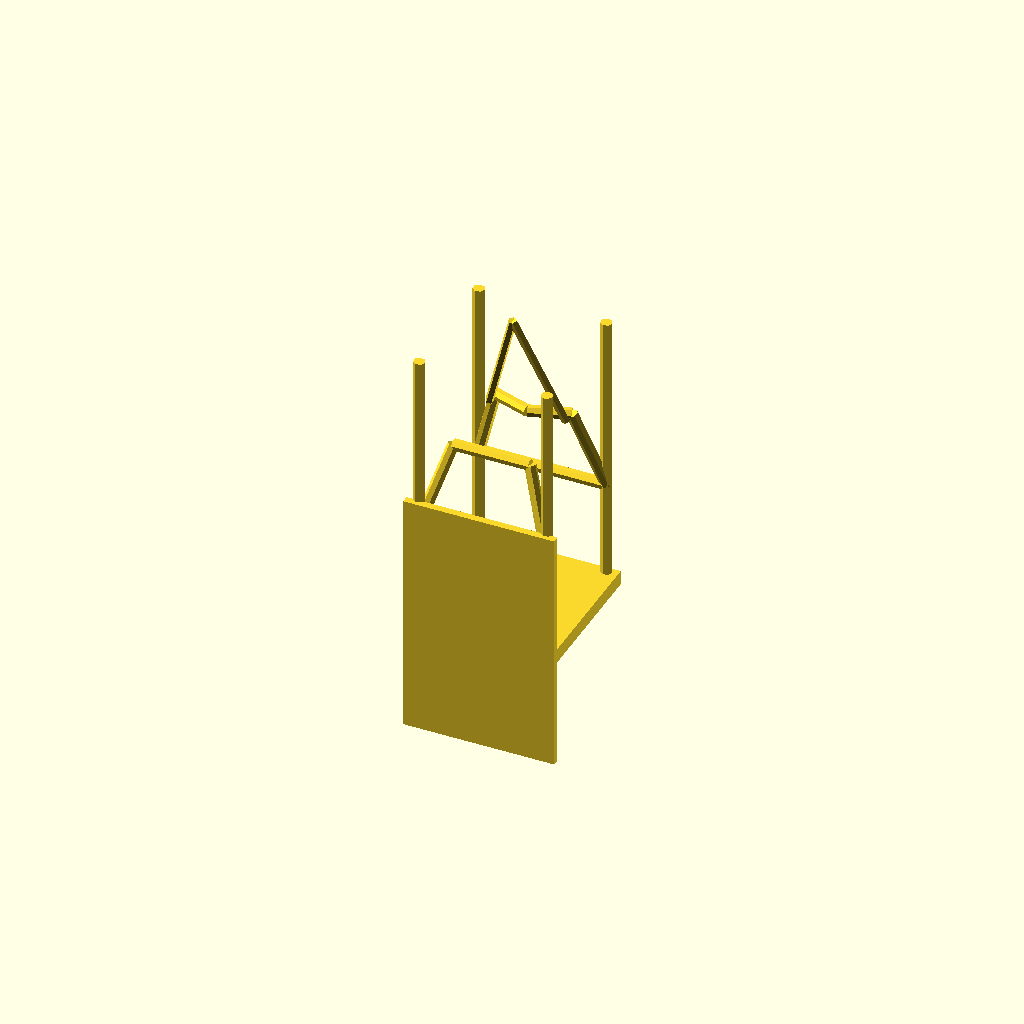
Cell 1: the model at its default parameters.
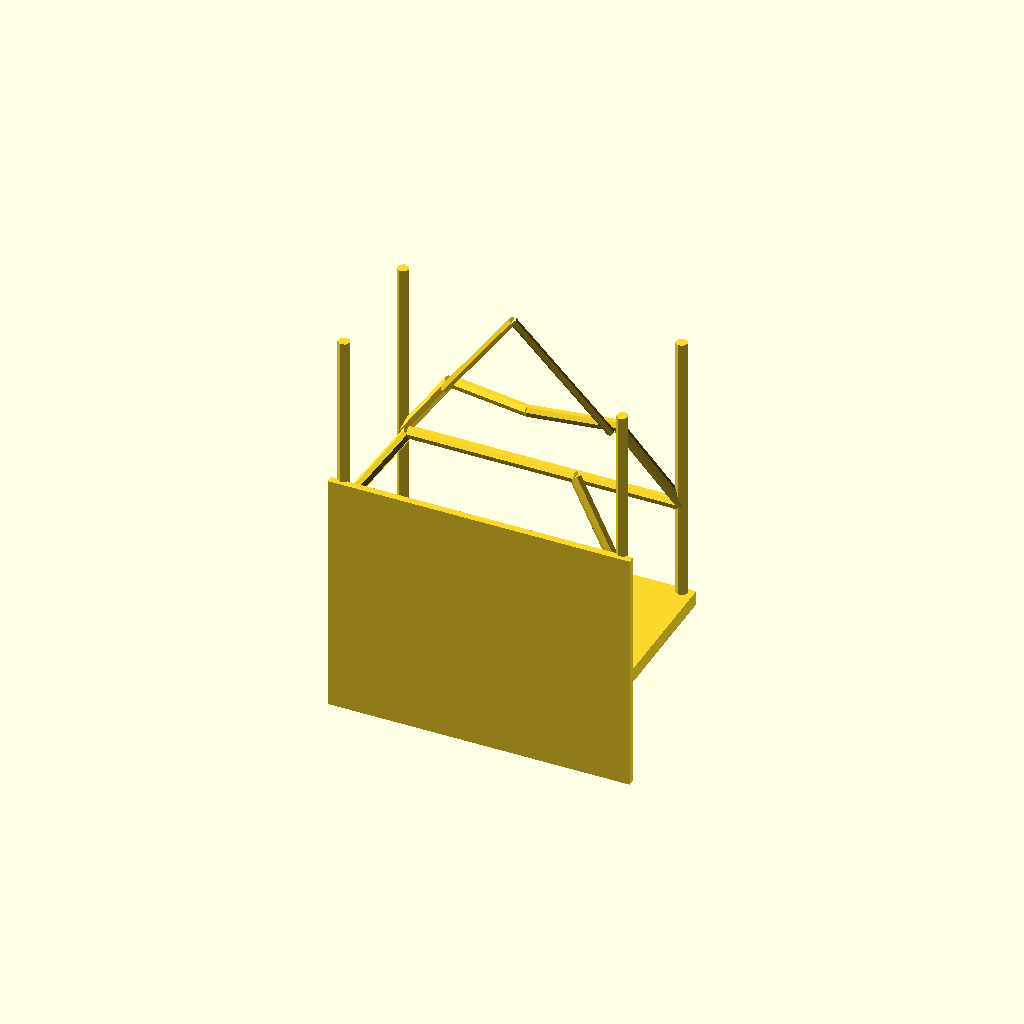
Cell 2: base_length = 104 (everything else at default).
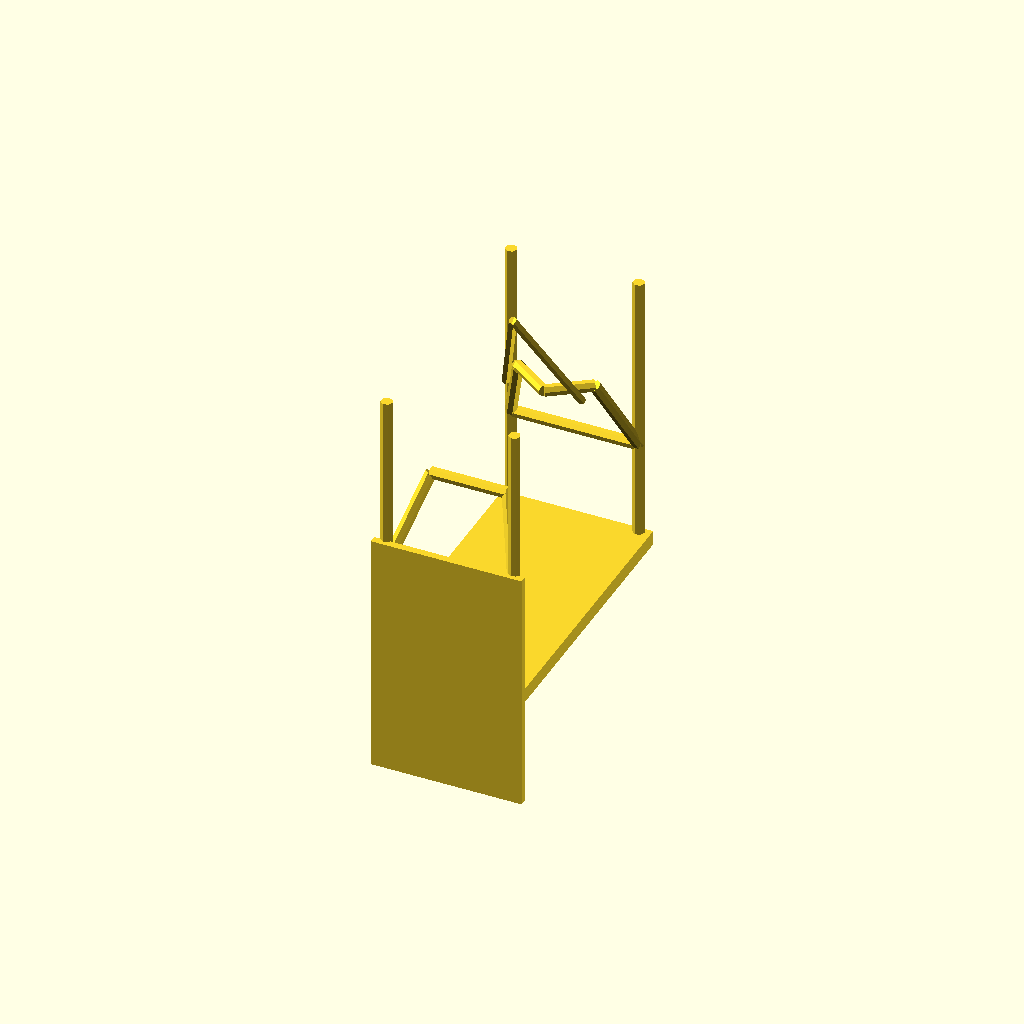
Cell 3 — base_width set to 96, the other parameters unchanged.
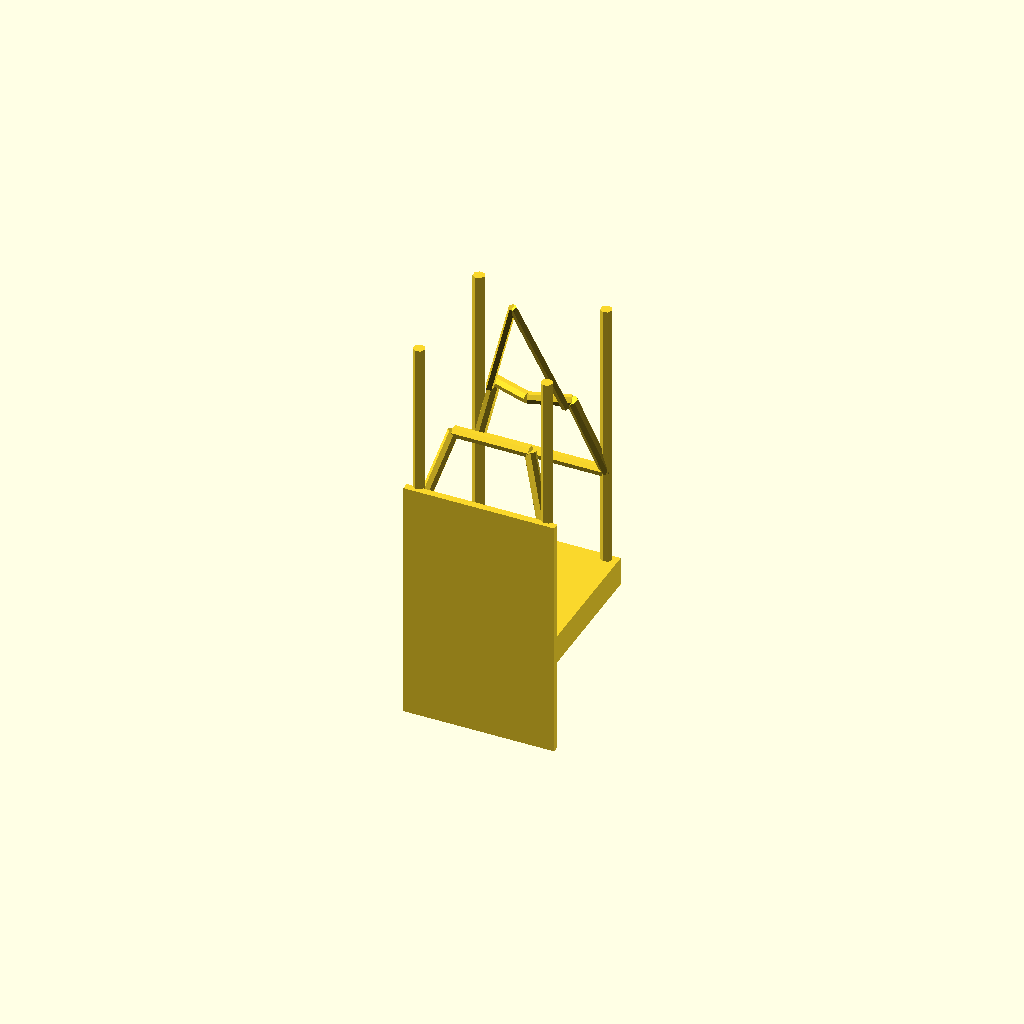
Cell 4: base_height = 10 (everything else at default).
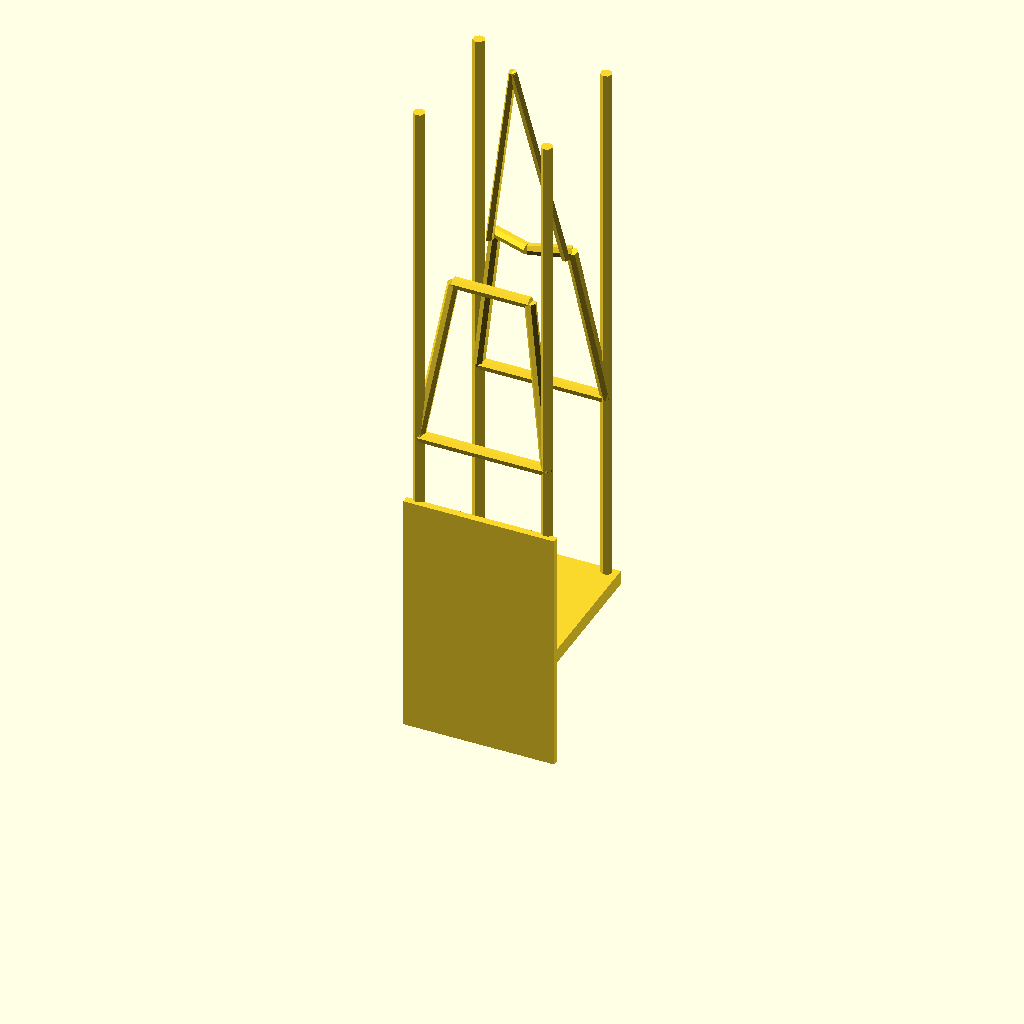
Cell 5: the same model with cage_height = 190.
All cells are drawn from one camera (rotation 55°, 0°, 25°, orthographic, colour scheme Cornfield), so only the parameter changes between them.
The OpenSCAD source (air_plant_holder.scad):
// Air Plant Holder - Geometric Cage Design
// Designed for leftmost air plant (~50-60mm tall, ~30-40mm wide)

// Dimensions
base_length = 52;    // mm
base_width = 48;     // mm
base_height = 5;     // mm

// Cage structure
cage_height = 95;    // mm - emphasizes plant height
cage_depth = 32;     // mm - approximate plant depth

// Back panel
back_thickness = 2.5; // mm
back_height = 85;    // mm

// Structural elements (strut/tube diameter)
strut_radius = 2;    // mm

// Main base - flat rectangular platform
module base() {
    linear_extrude(height = base_height) {
        square([base_length, base_width], center = true);
    }
}

// Back panel - solid rectangular support
module back_panel() {
    translate([0, -base_width/2, base_height])
        cube([base_length, back_thickness, back_height], center = true);
}

// Vertical edge struts (the 4 corners of the cage)
module vertical_struts() {
    fl_x = -base_length/2 + 4;
    fr_x = base_length/2 - 4;
    f_y = base_width/2 - 2;
    b_y = -base_width/2 + 2;

    // Front left strut
    translate([fl_x, f_y, base_height])
        cylinder(h = cage_height, r = strut_radius, center = false);

    // Front right strut
    translate([fr_x, f_y, base_height])
        cylinder(h = cage_height, r = strut_radius, center = false);

    // Back left strut
    translate([fl_x, b_y, base_height])
        cylinder(h = cage_height, r = strut_radius, center = false);

    // Back right strut
    translate([fr_x, b_y, base_height])
        cylinder(h = cage_height, r = strut_radius, center = false);
}

// Helper function to draw cylinders between two points
module strut_between(p1, p2, radius) {
    translate(p1)
        rotate([0, atan2(sqrt(pow(p2[0]-p1[0], 2) + pow(p2[1]-p1[1], 2)), p2[2]-p1[2]), atan2(p2[1]-p1[1], p2[0]-p1[0])])
            cylinder(h = sqrt(pow(p2[0]-p1[0], 2) + pow(p2[1]-p1[1], 2) + pow(p2[2]-p1[2], 2)), r = radius, center = false);
}

// Geometric frame - diamond/geometric shapes to create visual interest
module geometric_frame() {
    fl_x = -base_length/2 + 4;
    fr_x = base_length/2 - 4;
    f_y = base_width/2 - 2;
    b_y = -base_width/2 + 2;

    // Base points (at base level + strut offset)
    fl_base = [fl_x, f_y, base_height];
    fr_base = [fr_x, f_y, base_height];
    bl_base = [fl_x, b_y, base_height];
    br_base = [fr_x, b_y, base_height];

    // Lower diamond points (40% up)
    h1 = base_height + cage_height * 0.35;
    fl_d1 = [fl_x, f_y, h1];
    fr_d1 = [fr_x, f_y, h1];
    f_center_d1 = [0, f_y, h1];

    // Lower back
    bl_d1 = [fl_x, b_y, h1];
    br_d1 = [fr_x, b_y, h1];

    // Upper diamond points (70% up)
    h2 = base_height + cage_height * 0.65;
    fl_d2 = [fl_x * 0.6, f_y * 0.7, h2];
    fr_d2 = [fr_x * 0.6, f_y * 0.7, h2];
    f_center_d2 = [0, f_y * 0.5, h2];

    bl_d2 = [fl_x * 0.6, b_y * 0.7, h2];
    br_d2 = [fr_x * 0.6, b_y * 0.7, h2];

    // Front face - lower diamond
    strut_between(fl_base, fl_d1, strut_radius);
    strut_between(fr_base, fr_d1, strut_radius);
    strut_between(fl_d1, f_center_d1, strut_radius);
    strut_between(fr_d1, f_center_d1, strut_radius);

    // Front face - upper diamond
    strut_between(fl_d1, fl_d2, strut_radius);
    strut_between(fr_d1, fr_d2, strut_radius);
    strut_between(fl_d2, f_center_d2, strut_radius);
    strut_between(fr_d2, f_center_d2, strut_radius);

    // Back stabilizing struts
    strut_between(bl_base, bl_d1, strut_radius);
    strut_between(br_base, br_d1, strut_radius);
    strut_between(bl_d1, br_d1, strut_radius);

    strut_between(bl_d1, bl_d2, strut_radius);
    strut_between(br_d1, br_d2, strut_radius);
    strut_between(bl_d2, br_d2, strut_radius);
}

// Top peak - geometric accent
module top_peak() {
    peak_base_h = base_height + cage_height;
    // Connect diagonals to a peak point
    peak_point = [0, 0, peak_base_h + 8];

    fl_x = -base_length/2 + 4;
    fr_x = base_length/2 - 4;

    h2 = base_height + cage_height * 0.65;
    fl_d2 = [fl_x * 0.6, (base_width/2 - 2) * 0.5, h2];
    fr_d2 = [fr_x * 0.6, (base_width/2 - 2) * 0.5, h2];

    strut_between(fl_d2, peak_point, strut_radius * 0.7);
    strut_between(fr_d2, peak_point, strut_radius * 0.7);
}

// Assembly
base();
back_panel();
vertical_struts();
geometric_frame();
top_peak();

// Optional: Uncomment below to add visualization sphere showing plant placement
// translate([0, 0, base_height + 30])
//     %sphere(r = 20, $fn = 30);
Parameter table extracted from the source (name, type, default, range or options):
base_length: number, default 52
base_width: number, default 48
base_height: number, default 5
cage_height: number, default 95
cage_depth: number, default 32
back_thickness: number, default 2.5
back_height: number, default 85
strut_radius: number, default 2
